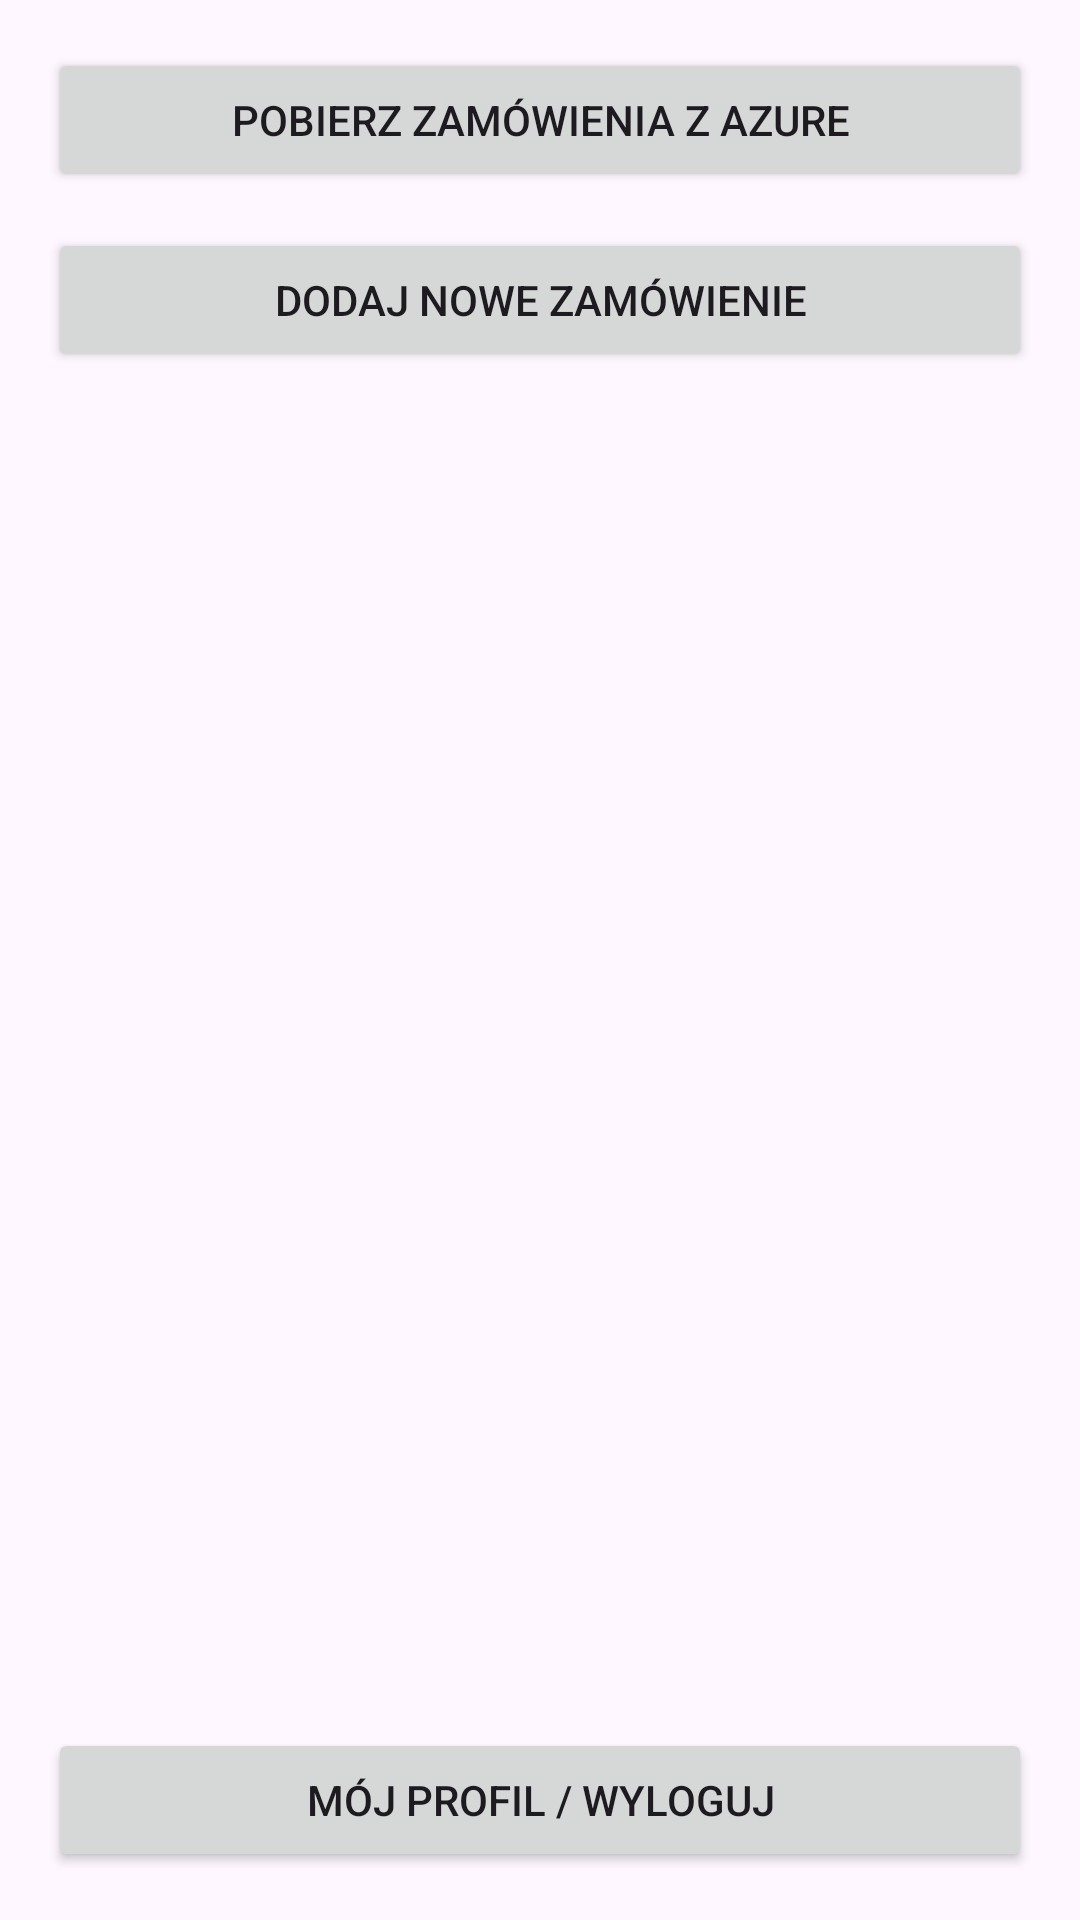

Write the Android layout XML for this screen, with the resource values it uses.
<!-- AndroidManifest.xml: application theme Theme.OrderManagementApp -->
<!-- res/layout/activity_main.xml -->
<?xml version="1.0" encoding="utf-8"?>
<LinearLayout xmlns:android="http://schemas.android.com/apk/res/android"
    android:layout_width="match_parent"
    android:layout_height="match_parent"
    android:orientation="vertical"
    android:padding="16dp">

    <Button
        android:id="@+id/btnOpenStats"
        android:layout_width="match_parent"
        android:layout_height="wrap_content"
        android:text="Zobacz Statystyki"
        android:visibility="gone"
        android:layout_marginTop="8dp"/>

    <Button
        android:id="@+id/btnFetchOrders"
        android:layout_width="match_parent"
        android:layout_height="wrap_content"
        android:text="Pobierz zamówienia z Azure" />

    <Button
        android:id="@+id/btnOpenAddOrder"
        android:layout_width="match_parent"
        android:layout_height="wrap_content"
        android:text="Dodaj nowe zamówienie"
        android:layout_marginTop="12dp" />

    <ScrollView
        android:layout_width="match_parent"
        android:layout_height="0dp"
        android:layout_marginTop="16dp"
        android:layout_weight="1">

        <androidx.recyclerview.widget.RecyclerView
            android:id="@+id/rvOrders"
            android:layout_width="match_parent"
            android:layout_height="0dp"
            android:layout_marginTop="12dp"
            android:layout_weight="1"
            android:scrollbars="vertical" />

    </ScrollView>

    <Button
        android:id="@+id/btnOpenProfile"
        android:layout_width="match_parent"
        android:layout_height="wrap_content"
        android:layout_marginTop="8dp"
        android:text="Mój Profil / Wyloguj" />
</LinearLayout>
<!-- resources referenced by this layout -->
<resources>
  <style name="Theme.OrderManagementApp" parent="Base.Theme.OrderManagementApp" />
  <style name="Base.Theme.OrderManagementApp" parent="Theme.Material3.DayNight.NoActionBar">
          
          
      </style>
</resources>
